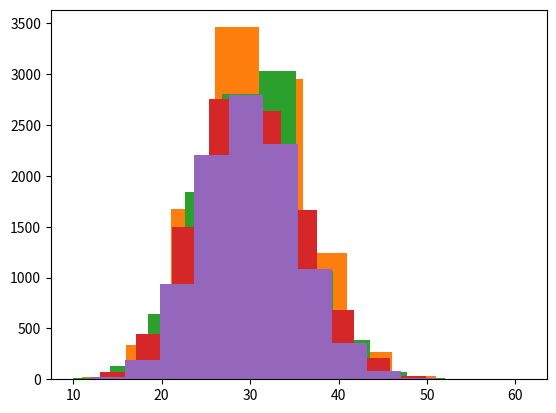

Here is the Python script that generated this plot: (Note: this script raises an exception after producing the figure.)
# initial imports and setup
%matplotlib inline
# import pandas as pd
import scipy.constants
import numpy as np
import matplotlib.pyplot as plt
import math
import csv
import scipy as sp
from scipy.optimize import minimize
from matplotlib.patches import Ellipse
import scipy.interpolate as interpolate















p = 0.5
tstep = 60 #seconds time step
tmax = 3600 #seconds time max

def simulateUniform(tstep, tmax, p, n):
    all_ns = np.random.rand(n,int(tmax/tstep))
    all_ns = all_ns - (1-(tstep/60)*p)
    all_ns = np.ceil(all_ns)
    ns = np.sum(all_ns, axis=1)
    plt.hist(ns, bins=10)
    plt.show()

    
simulateUniform(tstep,tmax,p,10000)

            
    



tstep = 1
simulateUniform(tstep,tmax,p,10000)

samples = np.random.poisson(p*(tmax/60),10000)
plt.hist(samples,bins=10)
plt.show()














def simulateExponential(p,n,tmax):
    cs = []
    for i in range(0,n):
        t = 0
        c = 0
        while(t < tmax/60):
            t+= np.random.exponential(scale=1/p, size=1)
            c +=1
        cs.append(c-1)
    return cs

p = 0.5
n = 10000
tmax = 3600 # in minutes

cs = simulateExponential(p,n,tmax)
plt.hist(cs)
plt.show()

samples = np.random.poisson(p*(tmax/60),10000)
plt.hist(samples,bins=10)
plt.show()

print("Times generated:", sum(cs))
print("Steps generated uniform:",tmax*n)





















pt = [0.1,0.2,0.3,0.4,0.5,0.6,0.3,0.1]
tStart = [0,60,120,180,240,300,360,420]
#TEnd = [960,1020,1080,1140,1200,1260,1320,1380,1440]


def simulateTimes(pt, tStart,n, ptStart, plot = True, duration=24*60):
    n = n-1
    integr = 0
    ps = []
    for i in range(ptStart,duration):
        p = 0
        if i < 60 + tStart[len(tStart)-1]:
            p = pt[int(np.floor(i/60))]
            integr += p
            #print(i, p*np.exp(-integr))
        ps.append((p*math.pow(integr,n)*np.exp(-integr))/sp.misc.factorial(n))
    if(plot == True):
        plt.plot(range(0,24*60-ptStart), ps)
        plt.show()
        plt.plot(range(0,60), ps[0:60])
        plt.show()
        plt.plot(range(50,65), ps[50:65])
        plt.show()
    
    return ps

ps = simulateTimes(pt,tStart,1, 0)    



ps = simulateTimes(pt,tStart,10,0)




def randomGenerator(pt, tStart, ptStart, rate):
    x = np.random.rand()
    n = 1
    ps = simulateTimes(pt, tStart,n, ptStart, False, 60)
    return (-1.0/rate)*np.log(1-x)

randomGenerator(pt, tStart, 0, pt[0])
    
    



def simulateRandom():
    ptStart = 0
    first = 0
    tenth = 0
    total = 0
    ptStart = 0
    i = 0
    while(ptStart < 10*60):
        rate = 0
        if ptStart >= 60*(len(pt)):
            break
        rate = pt[int(ptStart/60)]
        
        t = int(randomGenerator(pt, tStart, ptStart, rate))
        ptStart += t
        total += 1
        if(i == 0):
            first = ptStart
        if(i == 9):
            tenth = ptStart
        i+=1
    return first, tenth, total

firstTimes = []
tenthTimes = []
totalTimes = []
for i in range(0,1000):
    first, tenth, total = simulateRandom()
    firstTimes.append(first)
    tenthTimes.append(tenth)
    totalTimes.append(total)
    

plt.hist(firstTimes)
plt.show()

plt.hist(tenthTimes)
plt.show()

print(np.mean(totalTimes))

plt.hist(totalTimes)
plt.show()













def simulateRandom2():
    ptStart = 0
    first = 0
    tenth = 0
    total = 0
    ptStart = 0
    i = 0
    while(ptStart < 10*60):
        rate = 0
        pt2 = np.array(pt) * (np.exp(-0.05*(total-100))/(1+np.exp(-0.05*(total-100))))
        #print(pt2)
        if ptStart >= 60*(len(pt)):
            break
        rate = pt2[int(ptStart/60)]
        t = int(randomGenerator(pt, tStart, ptStart, rate))
        ptStart += t
        total += 1
        if(i == 0):
            first = ptStart
        if(i == 9):
            tenth = ptStart
        i+=1
    return first, tenth, total

firstTimes = []
tenthTimes = []
totalTimes = []
for i in range(0,1000):
    first, tenth, total = simulateRandom2()
    firstTimes.append(first)
    tenthTimes.append(tenth)
    totalTimes.append(total)

plt.hist(firstTimes)
plt.show()

plt.hist(tenthTimes)
plt.show()

print(np.mean(totalTimes))

plt.hist(totalTimes)
plt.show()



